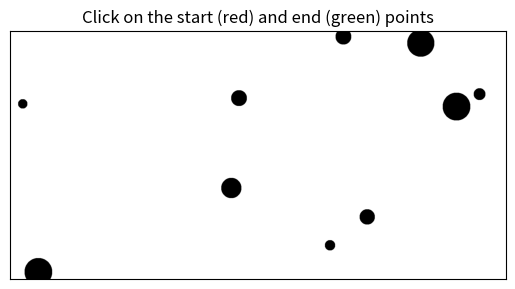

Source code (Python):
import random
import numpy as np
from matplotlib import pyplot as plt

seed = 0
random.Random(seed)


class Environment:
    def __init__(self, grid_size, cell_size=1, min_radius=16):
        self.grid_size = grid_size
        self.cell_size = cell_size
        self.min_radius = min_radius
        grid_shape = ((int)(grid_size[0] / cell_size), (int)(grid_size[1] / cell_size))
        self.grid = np.ones((grid_shape[0], grid_shape[1]))
        self.polygons = []
        # TODO make it to config
        self.add_random_obstacles(10, 64)

    def add_obstacle(self, position, max_radius, shape="circle"):
        if shape == "circle":
            x, y = position
            radius = (int)(self.min_radius  + random.randint(0, max_radius - self.min_radius))
            for i in range(-radius, radius):
                for j in range(-radius, radius):
                    if np.sqrt(i**2 + j**2) < radius:
                        if x + i < 0 or x + i >= self.grid.shape[0] or y + j < 0 or y + j >= self.grid.shape[1]:
                            continue
                        self.grid[x + i, y + j] = 0
            self.polygons.append([position, radius, shape])

    def plot(self):
        plt.imshow(self.grid, cmap='gray')
        plt.show()

    def add_random_obstacles(self, n, max_radius):
        for _ in range(n):
            position = (random.randint(0, self.grid.shape[0]), random.randint(0, self.grid.shape[1]))
            self.add_obstacle(position, max_radius)
    
    def get_grid(self):
        return self.grid

    def get_collision_dumb(self, position):
        return self.grid[position[0], position[1]] == 0

    def get_collision(self, position):
        for polygon in self.polygons:
            x, y = polygon[0]
            radius = polygon[1]
            if np.sqrt((x - position[0])**2 + (y - position[1])**2) < radius:
                return True


class InteractivePlot:
    def __init__(self, env):
        self.env = env
        self.start = None
        self.end = None
        self.image = self.env.grid
        self.interactive_plot()

    def onclick(self, event):
        x, y = (int(event.xdata), int(event.ydata))
        if self.env.get_collision((x, y)):
            return
        if self.start is None:
            self.start = (int(event.xdata), int(event.ydata))
            self.refesh()
            print(f"Start: {self.start}")
        elif self.end is None:
            self.end = (int(event.xdata), int(event.ydata))
            self.refesh()

    def interactive_plot(self):
        self.fig, self.ax = plt.subplots()
        self.ax.imshow(self.env.grid, cmap='gray')
        self.fig.canvas.mpl_connect('button_press_event', self.onclick)
        self.ax.set_title("Click on the start (red) and end (green) points")
        self.fig.axes[0].get_xaxis().set_visible(False)
        self.fig.axes[0].get_yaxis().set_visible(False)
        plt.show()

    def refesh(self):
        if self.start is not None:
            self.ax.plot(self.start[0], self.start[1], 'r*', markersize=5)
        if self.end is not None:
            self.ax.plot(self.end[0], self.end[1], 'g*', markersize=5)
        plt.draw()
        plt.pause(0.001)
        plt.show()


if __name__ == "__main__":
    env = Environment((1000, 2000))
    plot = InteractivePlot(env)
    # env.plot()


